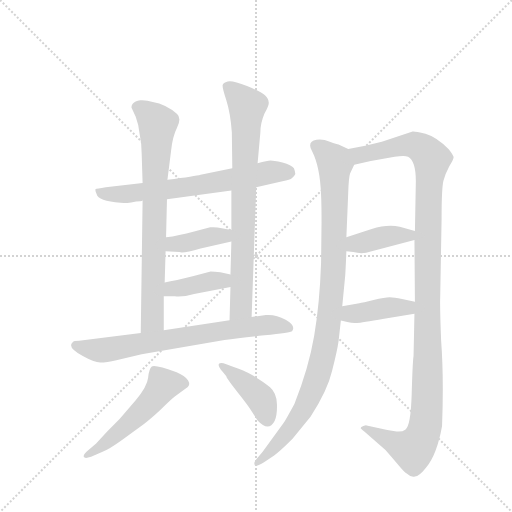
t = 0.00 s
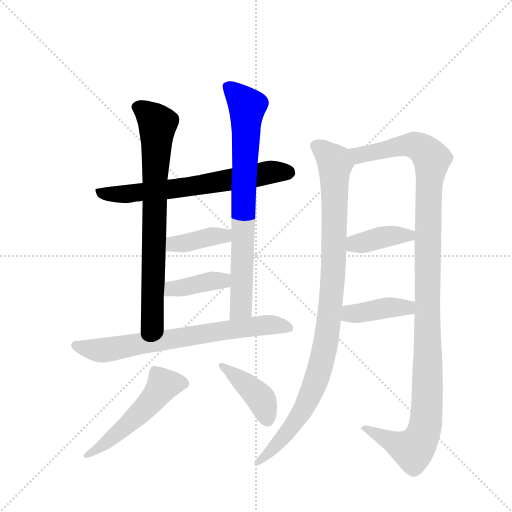
t = 1.98 s
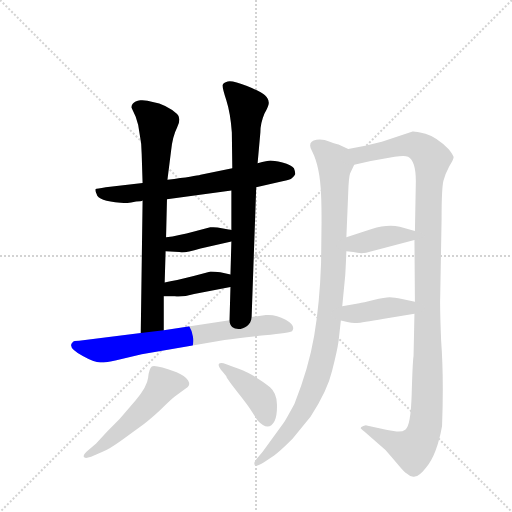
t = 3.96 s
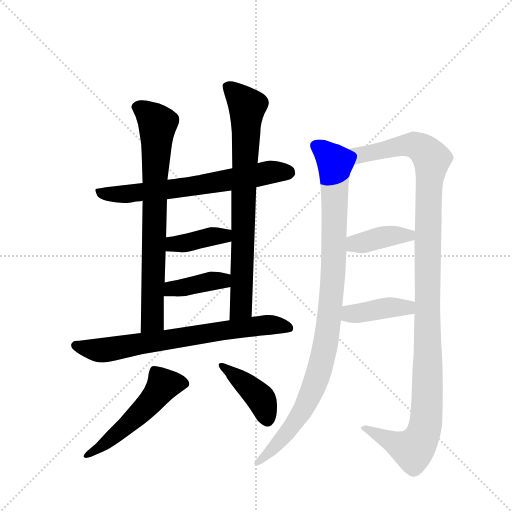
t = 5.94 s
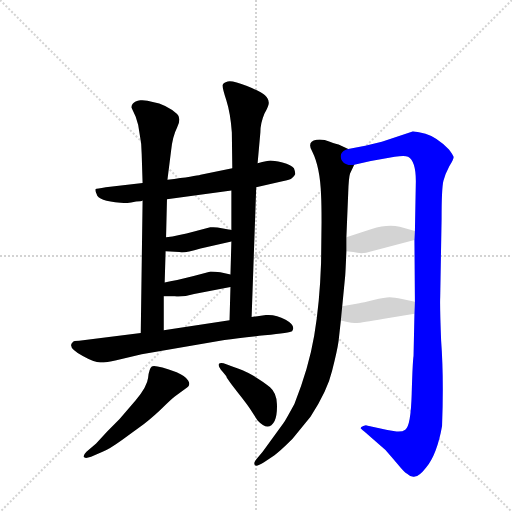
t = 7.92 s
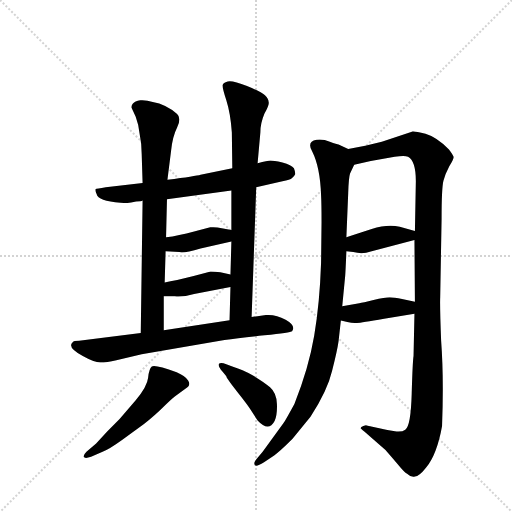
t = 9.90 s

The animated SVG that drew these frames (rendered in a browser with its animation timeline set to each time). Animation: 12 CSS @keyframes rules; one cycle of 9.90 s.

<svg version="1.1" viewBox="0 0 1024 1024" xmlns="http://www.w3.org/2000/svg">
  <g stroke="lightgray" stroke-dasharray="1,1" stroke-width="1" transform="scale(4, 4)">
    <line x1="0" y1="0" x2="256" y2="256"></line>
    <line x1="256" y1="0" x2="0" y2="256"></line>
    <line x1="128" y1="0" x2="128" y2="256"></line>
    <line x1="0" y1="128" x2="256" y2="128"></line>
  </g>
  <g transform="scale(0.92, -0.92) translate(60, -900)">
    <style type="text/css">
      
        @keyframes keyframes0 {
          from {
            stroke: blue;
            stroke-dashoffset: 676;
            stroke-width: 128;
          }
          69% {
            animation-timing-function: step-end;
            stroke: blue;
            stroke-dashoffset: 0;
            stroke-width: 128;
          }
          to {
            stroke: black;
            stroke-width: 1024;
          }
        }
        #make-me-a-hanzi-animation-0 {
          animation: keyframes0 0.8001302083333334s both;
          animation-delay: 0s;
          animation-timing-function: linear;
        }
      
        @keyframes keyframes1 {
          from {
            stroke: blue;
            stroke-dashoffset: 768;
            stroke-width: 128;
          }
          71% {
            animation-timing-function: step-end;
            stroke: blue;
            stroke-dashoffset: 0;
            stroke-width: 128;
          }
          to {
            stroke: black;
            stroke-width: 1024;
          }
        }
        #make-me-a-hanzi-animation-1 {
          animation: keyframes1 0.875s both;
          animation-delay: 0.8001302083333334s;
          animation-timing-function: linear;
        }
      
        @keyframes keyframes2 {
          from {
            stroke: blue;
            stroke-dashoffset: 784;
            stroke-width: 128;
          }
          72% {
            animation-timing-function: step-end;
            stroke: blue;
            stroke-dashoffset: 0;
            stroke-width: 128;
          }
          to {
            stroke: black;
            stroke-width: 1024;
          }
        }
        #make-me-a-hanzi-animation-2 {
          animation: keyframes2 0.8880208333333334s both;
          animation-delay: 1.6751302083333335s;
          animation-timing-function: linear;
        }
      
        @keyframes keyframes3 {
          from {
            stroke: blue;
            stroke-dashoffset: 392;
            stroke-width: 128;
          }
          56% {
            animation-timing-function: step-end;
            stroke: blue;
            stroke-dashoffset: 0;
            stroke-width: 128;
          }
          to {
            stroke: black;
            stroke-width: 1024;
          }
        }
        #make-me-a-hanzi-animation-3 {
          animation: keyframes3 0.5690104166666666s both;
          animation-delay: 2.563151041666667s;
          animation-timing-function: linear;
        }
      
        @keyframes keyframes4 {
          from {
            stroke: blue;
            stroke-dashoffset: 393;
            stroke-width: 128;
          }
          56% {
            animation-timing-function: step-end;
            stroke: blue;
            stroke-dashoffset: 0;
            stroke-width: 128;
          }
          to {
            stroke: black;
            stroke-width: 1024;
          }
        }
        #make-me-a-hanzi-animation-4 {
          animation: keyframes4 0.56982421875s both;
          animation-delay: 3.1321614583333335s;
          animation-timing-function: linear;
        }
      
        @keyframes keyframes5 {
          from {
            stroke: blue;
            stroke-dashoffset: 725;
            stroke-width: 128;
          }
          70% {
            animation-timing-function: step-end;
            stroke: blue;
            stroke-dashoffset: 0;
            stroke-width: 128;
          }
          to {
            stroke: black;
            stroke-width: 1024;
          }
        }
        #make-me-a-hanzi-animation-5 {
          animation: keyframes5 0.8400065104166666s both;
          animation-delay: 3.7019856770833335s;
          animation-timing-function: linear;
        }
      
        @keyframes keyframes6 {
          from {
            stroke: blue;
            stroke-dashoffset: 528;
            stroke-width: 128;
          }
          63% {
            animation-timing-function: step-end;
            stroke: blue;
            stroke-dashoffset: 0;
            stroke-width: 128;
          }
          to {
            stroke: black;
            stroke-width: 1024;
          }
        }
        #make-me-a-hanzi-animation-6 {
          animation: keyframes6 0.6796875s both;
          animation-delay: 4.5419921875s;
          animation-timing-function: linear;
        }
      
        @keyframes keyframes7 {
          from {
            stroke: blue;
            stroke-dashoffset: 416;
            stroke-width: 128;
          }
          58% {
            animation-timing-function: step-end;
            stroke: blue;
            stroke-dashoffset: 0;
            stroke-width: 128;
          }
          to {
            stroke: black;
            stroke-width: 1024;
          }
        }
        #make-me-a-hanzi-animation-7 {
          animation: keyframes7 0.5885416666666666s both;
          animation-delay: 5.2216796875s;
          animation-timing-function: linear;
        }
      
        @keyframes keyframes8 {
          from {
            stroke: blue;
            stroke-dashoffset: 1006;
            stroke-width: 128;
          }
          77% {
            animation-timing-function: step-end;
            stroke: blue;
            stroke-dashoffset: 0;
            stroke-width: 128;
          }
          to {
            stroke: black;
            stroke-width: 1024;
          }
        }
        #make-me-a-hanzi-animation-8 {
          animation: keyframes8 1.0686848958333333s both;
          animation-delay: 5.810221354166667s;
          animation-timing-function: linear;
        }
      
        @keyframes keyframes9 {
          from {
            stroke: blue;
            stroke-dashoffset: 1201;
            stroke-width: 128;
          }
          80% {
            animation-timing-function: step-end;
            stroke: blue;
            stroke-dashoffset: 0;
            stroke-width: 128;
          }
          to {
            stroke: black;
            stroke-width: 1024;
          }
        }
        #make-me-a-hanzi-animation-9 {
          animation: keyframes9 1.2273763020833333s both;
          animation-delay: 6.87890625s;
          animation-timing-function: linear;
        }
      
        @keyframes keyframes10 {
          from {
            stroke: blue;
            stroke-dashoffset: 394;
            stroke-width: 128;
          }
          56% {
            animation-timing-function: step-end;
            stroke: blue;
            stroke-dashoffset: 0;
            stroke-width: 128;
          }
          to {
            stroke: black;
            stroke-width: 1024;
          }
        }
        #make-me-a-hanzi-animation-10 {
          animation: keyframes10 0.5706380208333334s both;
          animation-delay: 8.106282552083334s;
          animation-timing-function: linear;
        }
      
        @keyframes keyframes11 {
          from {
            stroke: blue;
            stroke-dashoffset: 406;
            stroke-width: 128;
          }
          57% {
            animation-timing-function: step-end;
            stroke: blue;
            stroke-dashoffset: 0;
            stroke-width: 128;
          }
          to {
            stroke: black;
            stroke-width: 1024;
          }
        }
        #make-me-a-hanzi-animation-11 {
          animation: keyframes11 0.5804036458333334s both;
          animation-delay: 8.676920572916668s;
          animation-timing-function: linear;
        }
      
    </style>
    
      <path d="M 225 460 L 236 462 Q 247 462 250 464 L 303 467 L 443 486 L 497 493 L 554 506 Q 571 509 575 513 Q 579 516 582 522 Q 582 526 579 534 Q 574 542 554 547 Q 534 551 528 551 Q 522 551 500 545 L 445 534 L 376 520 Q 366 517 304 509 L 250 502 L 170 493 Q 150 490 148 489 Q 146 487 150 478 Q 153 463 202 459 Q 213 458 225 460 Z" fill="lightgray"></path>
    
      <path d="M 250 464 L 246 176 C 246 146 296 152 296 182 L 296 256 L 298 286 L 300 354 L 301 384 L 303 467 L 304 509 L 312 573 Q 315 603 325 623 Q 335 643 325 652 Q 301 673 272 678 Q 258 683 245 682 Q 233 680 229 675 Q 225 670 226 666 L 235 646 Q 242 628 244 606 Q 248 587 248 566 L 250 502 L 250 464 Z" fill="lightgray"></path>
    
      <path d="M 487 211 L 497 493 L 500 545 L 506 612 Q 506 632 515 653 Q 526 673 524 678 Q 524 685 516 693 Q 509 700 477 713 Q 445 726 435 723 Q 425 720 424 715 Q 423 710 432 682 Q 441 654 444 612 L 445 534 L 443 486 L 443 400 L 443 375 L 441 303 L 441 276 L 439 204 C 438 174 486 181 487 211 Z" fill="lightgray"></path>
    
      <path d="M 300 354 L 330 352 Q 339 349 376 360 L 443 375 C 472 382 472 394 443 400 L 422 404 Q 410 407 397 406 L 362 397 Q 328 388 301 384 C 271 379 270 356 300 354 Z" fill="lightgray"></path>
    
      <path d="M 296 256 L 320 256 Q 337 254 362 261 L 441 276 C 470 282 470 296 441 303 L 419 308 Q 406 310 398 310 L 361 300 Q 321 290 298 286 C 268 281 266 256 296 256 Z" fill="lightgray"></path>
    
      <path d="M 246 176 L 112 159 Q 100 159 98 156 Q 85 145 120 126 Q 145 112 158 112 Q 172 112 193 117 L 248 130 L 428 161 Q 459 165 515 171 Q 572 177 575 180 Q 584 192 561 205 Q 539 217 518 215 L 487 211 L 439 204 L 296 182 L 246 176 Z" fill="lightgray"></path>
    
      <path d="M 149 -64 L 128 -82 Q 121 -89 122 -93 Q 124 -98 138 -93 L 163 -82 Q 177 -77 206 -56 L 253 -22 Q 278 -2 294 14 Q 310 30 320 38 L 343 55 Q 356 62 349 73 Q 343 83 324 91 Q 276 108 270 103 Q 264 98 262 79 Q 260 60 235 30 L 200 -11 L 173 -38 L 149 -64 Z" fill="lightgray"></path>
    
      <path d="M 424 92 L 432 82 Q 432 78 456 48 Q 480 18 487 6 L 500 -14 Q 524 -40 537 -15 Q 543 -2 542 22 Q 541 46 527 58 Q 513 70 489 84 Q 466 97 448 102 L 432 108 Q 420 113 416 109 Q 413 104 424 92 Z" fill="lightgray"></path>
    
      <path d="M 676 158 L 681 203 L 684 234 L 690 296 Q 691 304 693 354 L 693 384 L 697 481 Q 698 514 701 523 L 710 542 C 720 565 720 565 697 576 L 676 586 Q 673 586 657 592 Q 642 598 628 596 Q 606 592 619 570 Q 636 536 638 475 Q 639 459 639 417 L 638 329 Q 635 241 623 170 Q 611 99 580 22 Q 561 -13 556 -20 L 511 -82 L 500 -95 Q 492 -104 493 -108 Q 493 -118 514 -105 L 536 -90 Q 547 -83 576 -54 L 615 -6 Q 652 51 662 94 Q 673 137 676 158 Z" fill="lightgray"></path>
    
      <path d="M 841 218 L 839 126 Q 837 114 835 44 Q 833 -27 821 -34 Q 815 -39 802 -38 L 782 -35 L 737 -25 Q 736 -24 730 -26 Q 724 -28 724 -31 Q 729 -36 732 -38 L 778 -78 Q 793 -95 806 -111 Q 819 -127 825 -130 Q 833 -138 842 -136 Q 851 -136 866 -117 Q 890 -88 901 -26 Q 905 79 899 159 Q 896 236 897 255 L 900 425 Q 900 491 904 507 Q 908 522 917 539 Q 927 555 926 559 Q 925 563 916 575 Q 889 602 865 609 Q 841 615 837 614 L 770 592 L 734 583 L 697 576 C 668 570 681 535 710 542 L 746 550 L 798 559 Q 820 563 827 559 Q 844 550 844 506 L 842 398 L 841 378 L 842 244 L 841 218 Z" fill="lightgray"></path>
    
      <path d="M 693 354 L 708 352 Q 728 347 746 353 L 841 378 C 870 386 871 390 842 398 L 809 407 Q 782 413 748 402 L 693 384 C 664 375 663 358 693 354 Z" fill="lightgray"></path>
    
      <path d="M 681 203 L 695 200 Q 707 197 716 198 Q 725 198 775 207 L 841 218 C 871 223 871 238 842 244 L 814 250 Q 797 254 787 254 Q 777 254 752 248 Q 728 242 721 241 L 684 234 C 655 228 652 209 681 203 Z" fill="lightgray"></path>
    
    
      <clipPath id="make-me-a-hanzi-clip-0">
        <path d="M 225 460 L 236 462 Q 247 462 250 464 L 303 467 L 443 486 L 497 493 L 554 506 Q 571 509 575 513 Q 579 516 582 522 Q 582 526 579 534 Q 574 542 554 547 Q 534 551 528 551 Q 522 551 500 545 L 445 534 L 376 520 Q 366 517 304 509 L 250 502 L 170 493 Q 150 490 148 489 Q 146 487 150 478 Q 153 463 202 459 Q 213 458 225 460 Z"></path>
      </clipPath>
      <path clip-path="url(#make-me-a-hanzi-clip-0)" d="M 153 484 L 192 477 L 282 485 L 527 525 L 569 525" fill="none" id="make-me-a-hanzi-animation-0" stroke-dasharray="548 1096" stroke-linecap="round"></path>
    
      <clipPath id="make-me-a-hanzi-clip-1">
        <path d="M 250 464 L 246 176 C 246 146 296 152 296 182 L 296 256 L 298 286 L 300 354 L 301 384 L 303 467 L 304 509 L 312 573 Q 315 603 325 623 Q 335 643 325 652 Q 301 673 272 678 Q 258 683 245 682 Q 233 680 229 675 Q 225 670 226 666 L 235 646 Q 242 628 244 606 Q 248 587 248 566 L 250 502 L 250 464 Z"></path>
      </clipPath>
      <path clip-path="url(#make-me-a-hanzi-clip-1)" d="M 240 666 L 259 656 L 283 631 L 272 204 L 251 184" fill="none" id="make-me-a-hanzi-animation-1" stroke-dasharray="640 1280" stroke-linecap="round"></path>
    
      <clipPath id="make-me-a-hanzi-clip-2">
        <path d="M 487 211 L 497 493 L 500 545 L 506 612 Q 506 632 515 653 Q 526 673 524 678 Q 524 685 516 693 Q 509 700 477 713 Q 445 726 435 723 Q 425 720 424 715 Q 423 710 432 682 Q 441 654 444 612 L 445 534 L 443 486 L 443 400 L 443 375 L 441 303 L 441 276 L 439 204 C 438 174 486 181 487 211 Z"></path>
      </clipPath>
      <path clip-path="url(#make-me-a-hanzi-clip-2)" d="M 434 713 L 477 669 L 464 232 L 444 211" fill="none" id="make-me-a-hanzi-animation-2" stroke-dasharray="656 1312" stroke-linecap="round"></path>
    
      <clipPath id="make-me-a-hanzi-clip-3">
        <path d="M 300 354 L 330 352 Q 339 349 376 360 L 443 375 C 472 382 472 394 443 400 L 422 404 Q 410 407 397 406 L 362 397 Q 328 388 301 384 C 271 379 270 356 300 354 Z"></path>
      </clipPath>
      <path clip-path="url(#make-me-a-hanzi-clip-3)" d="M 308 361 L 317 370 L 428 387 L 436 394" fill="none" id="make-me-a-hanzi-animation-3" stroke-dasharray="264 528" stroke-linecap="round"></path>
    
      <clipPath id="make-me-a-hanzi-clip-4">
        <path d="M 296 256 L 320 256 Q 337 254 362 261 L 441 276 C 470 282 470 296 441 303 L 419 308 Q 406 310 398 310 L 361 300 Q 321 290 298 286 C 268 281 266 256 296 256 Z"></path>
      </clipPath>
      <path clip-path="url(#make-me-a-hanzi-clip-4)" d="M 302 263 L 314 272 L 434 296" fill="none" id="make-me-a-hanzi-animation-4" stroke-dasharray="265 530" stroke-linecap="round"></path>
    
      <clipPath id="make-me-a-hanzi-clip-5">
        <path d="M 246 176 L 112 159 Q 100 159 98 156 Q 85 145 120 126 Q 145 112 158 112 Q 172 112 193 117 L 248 130 L 428 161 Q 459 165 515 171 Q 572 177 575 180 Q 584 192 561 205 Q 539 217 518 215 L 487 211 L 439 204 L 296 182 L 246 176 Z"></path>
      </clipPath>
      <path clip-path="url(#make-me-a-hanzi-clip-5)" d="M 106 148 L 162 138 L 513 193 L 570 187" fill="none" id="make-me-a-hanzi-animation-5" stroke-dasharray="597 1194" stroke-linecap="round"></path>
    
      <clipPath id="make-me-a-hanzi-clip-6">
        <path d="M 149 -64 L 128 -82 Q 121 -89 122 -93 Q 124 -98 138 -93 L 163 -82 Q 177 -77 206 -56 L 253 -22 Q 278 -2 294 14 Q 310 30 320 38 L 343 55 Q 356 62 349 73 Q 343 83 324 91 Q 276 108 270 103 Q 264 98 262 79 Q 260 60 235 30 L 200 -11 L 173 -38 L 149 -64 Z"></path>
      </clipPath>
      <path clip-path="url(#make-me-a-hanzi-clip-6)" d="M 340 66 L 294 61 L 234 -8 L 169 -64 L 127 -89" fill="none" id="make-me-a-hanzi-animation-6" stroke-dasharray="400 800" stroke-linecap="round"></path>
    
      <clipPath id="make-me-a-hanzi-clip-7">
        <path d="M 424 92 L 432 82 Q 432 78 456 48 Q 480 18 487 6 L 500 -14 Q 524 -40 537 -15 Q 543 -2 542 22 Q 541 46 527 58 Q 513 70 489 84 Q 466 97 448 102 L 432 108 Q 420 113 416 109 Q 413 104 424 92 Z"></path>
      </clipPath>
      <path clip-path="url(#make-me-a-hanzi-clip-7)" d="M 420 106 L 509 31 L 521 -11" fill="none" id="make-me-a-hanzi-animation-7" stroke-dasharray="288 576" stroke-linecap="round"></path>
    
      <clipPath id="make-me-a-hanzi-clip-8">
        <path d="M 676 158 L 681 203 L 684 234 L 690 296 Q 691 304 693 354 L 693 384 L 697 481 Q 698 514 701 523 L 710 542 C 720 565 720 565 697 576 L 676 586 Q 673 586 657 592 Q 642 598 628 596 Q 606 592 619 570 Q 636 536 638 475 Q 639 459 639 417 L 638 329 Q 635 241 623 170 Q 611 99 580 22 Q 561 -13 556 -20 L 511 -82 L 500 -95 Q 492 -104 493 -108 Q 493 -118 514 -105 L 536 -90 Q 547 -83 576 -54 L 615 -6 Q 652 51 662 94 Q 673 137 676 158 Z"></path>
      </clipPath>
      <path clip-path="url(#make-me-a-hanzi-clip-8)" d="M 628 581 L 644 572 L 668 544 L 667 344 L 651 168 L 627 71 L 602 13 L 557 -49 L 501 -104" fill="none" id="make-me-a-hanzi-animation-8" stroke-dasharray="878 1756" stroke-linecap="round"></path>
    
      <clipPath id="make-me-a-hanzi-clip-9">
        <path d="M 841 218 L 839 126 Q 837 114 835 44 Q 833 -27 821 -34 Q 815 -39 802 -38 L 782 -35 L 737 -25 Q 736 -24 730 -26 Q 724 -28 724 -31 Q 729 -36 732 -38 L 778 -78 Q 793 -95 806 -111 Q 819 -127 825 -130 Q 833 -138 842 -136 Q 851 -136 866 -117 Q 890 -88 901 -26 Q 905 79 899 159 Q 896 236 897 255 L 900 425 Q 900 491 904 507 Q 908 522 917 539 Q 927 555 926 559 Q 925 563 916 575 Q 889 602 865 609 Q 841 615 837 614 L 770 592 L 734 583 L 697 576 C 668 570 681 535 710 542 L 746 550 L 798 559 Q 820 563 827 559 Q 844 550 844 506 L 842 398 L 841 378 L 842 244 L 841 218 Z"></path>
      </clipPath>
      <path clip-path="url(#make-me-a-hanzi-clip-9)" d="M 704 572 L 724 563 L 839 585 L 859 576 L 879 551 L 871 467 L 870 65 L 864 -28 L 849 -65 L 836 -77 L 730 -32" fill="none" id="make-me-a-hanzi-animation-9" stroke-dasharray="1073 2146" stroke-linecap="round"></path>
    
      <clipPath id="make-me-a-hanzi-clip-10">
        <path d="M 693 354 L 708 352 Q 728 347 746 353 L 841 378 C 870 386 871 390 842 398 L 809 407 Q 782 413 748 402 L 693 384 C 664 375 663 358 693 354 Z"></path>
      </clipPath>
      <path clip-path="url(#make-me-a-hanzi-clip-10)" d="M 702 362 L 712 370 L 835 393" fill="none" id="make-me-a-hanzi-animation-10" stroke-dasharray="266 532" stroke-linecap="round"></path>
    
      <clipPath id="make-me-a-hanzi-clip-11">
        <path d="M 681 203 L 695 200 Q 707 197 716 198 Q 725 198 775 207 L 841 218 C 871 223 871 238 842 244 L 814 250 Q 797 254 787 254 Q 777 254 752 248 Q 728 242 721 241 L 684 234 C 655 228 652 209 681 203 Z"></path>
      </clipPath>
      <path clip-path="url(#make-me-a-hanzi-clip-11)" d="M 690 210 L 702 218 L 785 232 L 826 231 L 833 238" fill="none" id="make-me-a-hanzi-animation-11" stroke-dasharray="278 556" stroke-linecap="round"></path>
    
  </g>
</svg>
